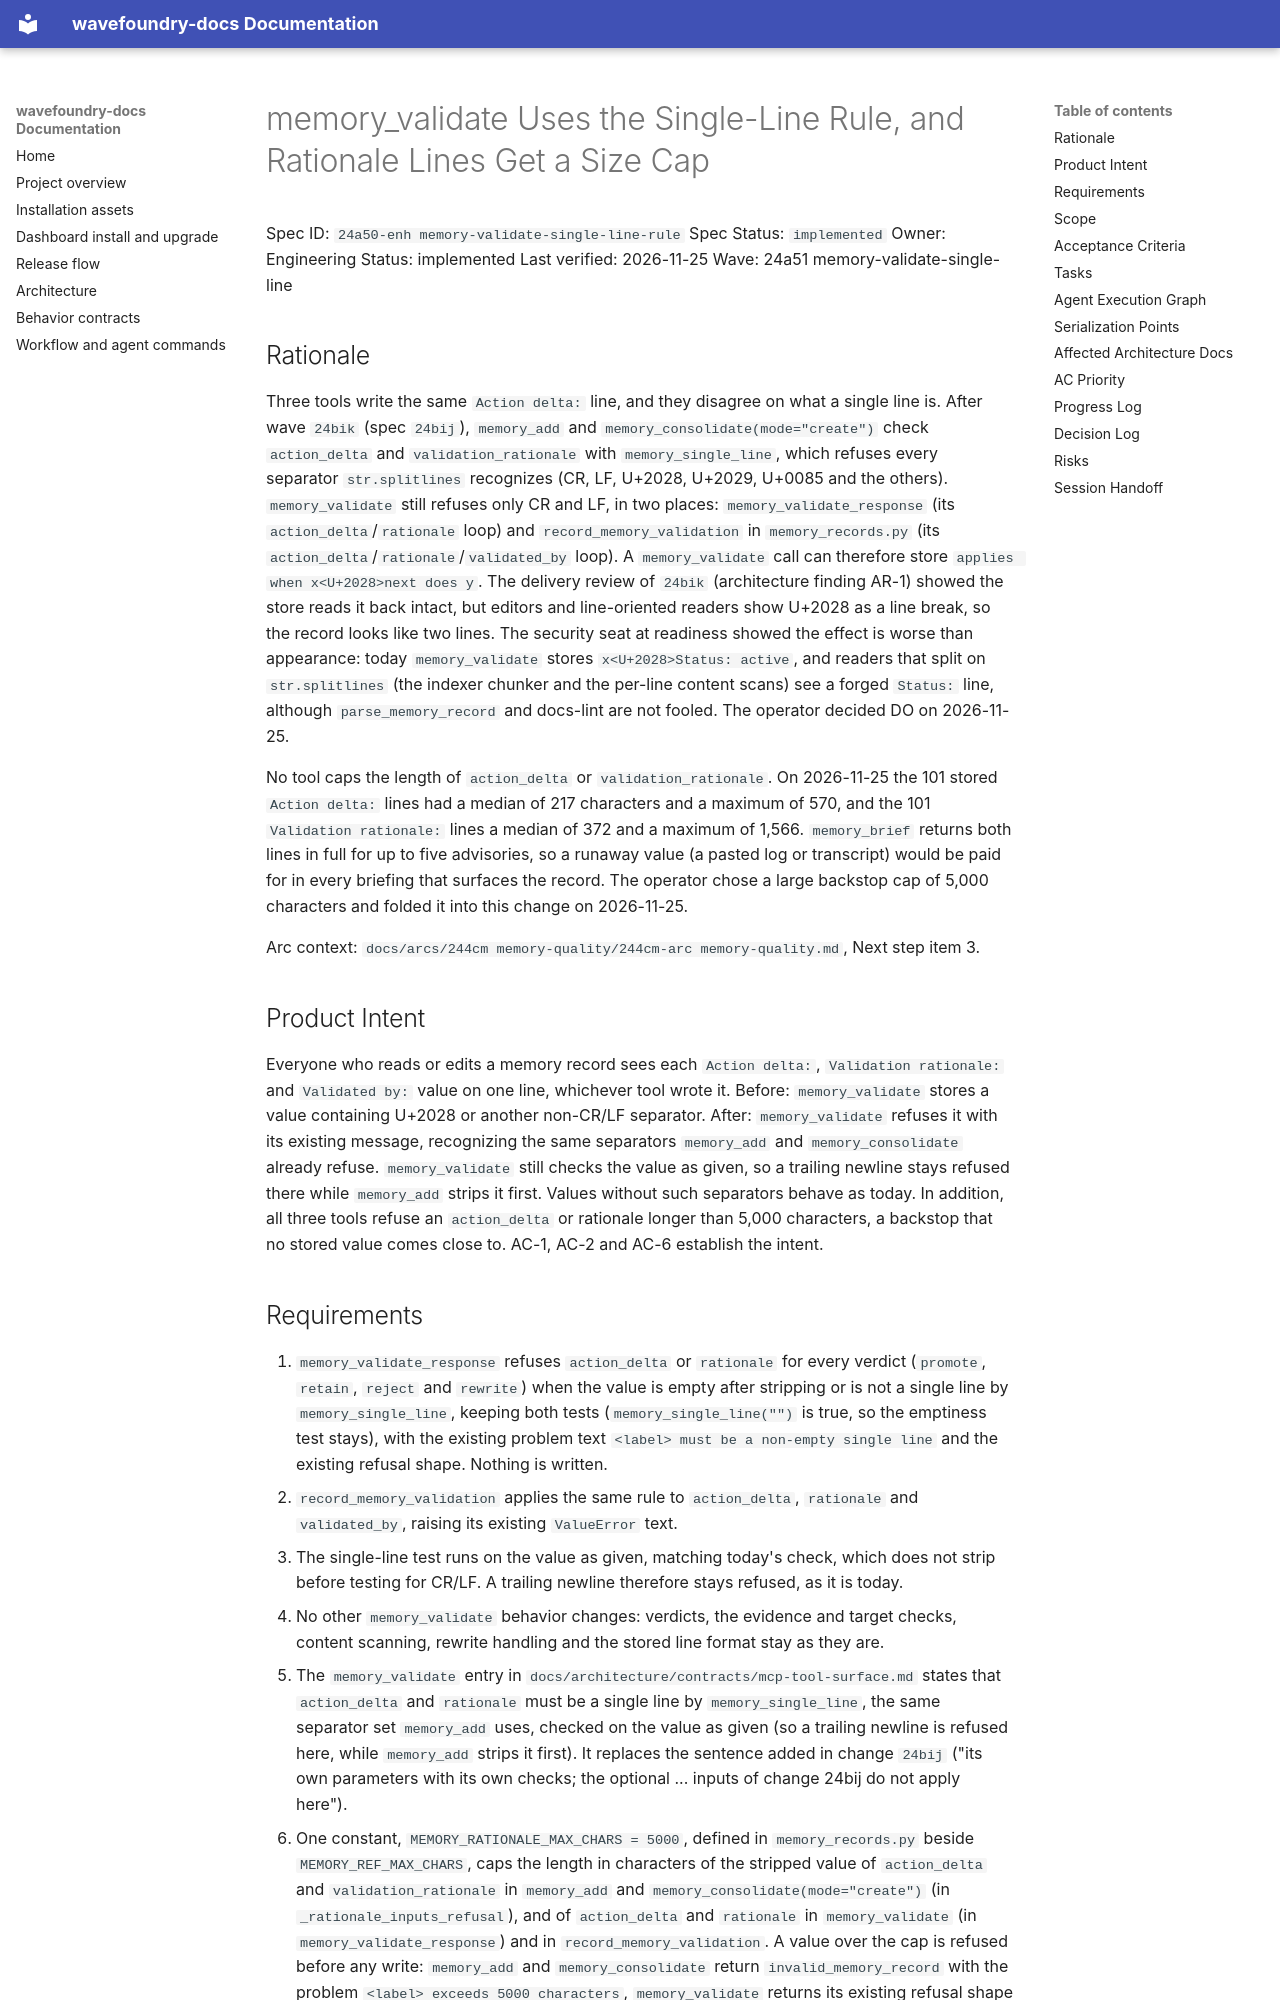

repository: coryhacking/wavefoundry · page: waves/24a51 memory-validate-single-line/24a50-enh memory-validate-single-line-rule/index.html · generator: mkdocs

# memory_validate Uses the Single-Line Rule, and Rationale Lines Get a Size Cap

Spec ID: `24a50-enh memory-validate-single-line-rule`
Spec Status: `implemented`
Owner: Engineering
Status: implemented
Last verified: 2026-11-25
Wave: 24a51 memory-validate-single-line

## Rationale

Three tools write the same `Action delta:` line, and they disagree on what a single line is. After wave `24bik` (spec `24bij`), `memory_add` and `memory_consolidate(mode="create")` check `action_delta` and `validation_rationale` with `memory_single_line`, which refuses every separator `str.splitlines` recognizes (CR, LF, U+2028, U+2029, U+0085 and the others). `memory_validate` still refuses only CR and LF, in two places: `memory_validate_response` (its `action_delta`/`rationale` loop) and `record_memory_validation` in `memory_records.py` (its `action_delta`/`rationale`/`validated_by` loop). A `memory_validate` call can therefore store `applies when x<U+2028>next does y`. The delivery review of `24bik` (architecture finding AR-1) showed the store reads it back intact, but editors and line-oriented readers show U+2028 as a line break, so the record looks like two lines. The security seat at readiness showed the effect is worse than appearance: today `memory_validate` stores `x<U+2028>Status: active`, and readers that split on `str.splitlines` (the indexer chunker and the per-line content scans) see a forged `Status:` line, although `parse_memory_record` and docs-lint are not fooled. The operator decided DO on 2026-11-25.

No tool caps the length of `action_delta` or `validation_rationale`. On 2026-11-25 the 101 stored `Action delta:` lines had a median of 217 characters and a maximum of 570, and the 101 `Validation rationale:` lines a median of 372 and a maximum of 1,566. `memory_brief` returns both lines in full for up to five advisories, so a runaway value (a pasted log or transcript) would be paid for in every briefing that surfaces the record. The operator chose a large backstop cap of 5,000 characters and folded it into this change on 2026-11-25.

Arc context: `docs/arcs/244cm memory-quality/244cm-arc memory-quality.md`, Next step item 3.

## Product Intent

Everyone who reads or edits a memory record sees each `Action delta:`, `Validation rationale:` and `Validated by:` value on one line, whichever tool wrote it. Before: `memory_validate` stores a value containing U+2028 or another non-CR/LF separator. After: `memory_validate` refuses it with its existing message, recognizing the same separators `memory_add` and `memory_consolidate` already refuse. `memory_validate` still checks the value as given, so a trailing newline stays refused there while `memory_add` strips it first. Values without such separators behave as today. In addition, all three tools refuse an `action_delta` or rationale longer than 5,000 characters, a backstop that no stored value comes close to. AC-1, AC-2 and AC-6 establish the intent.
